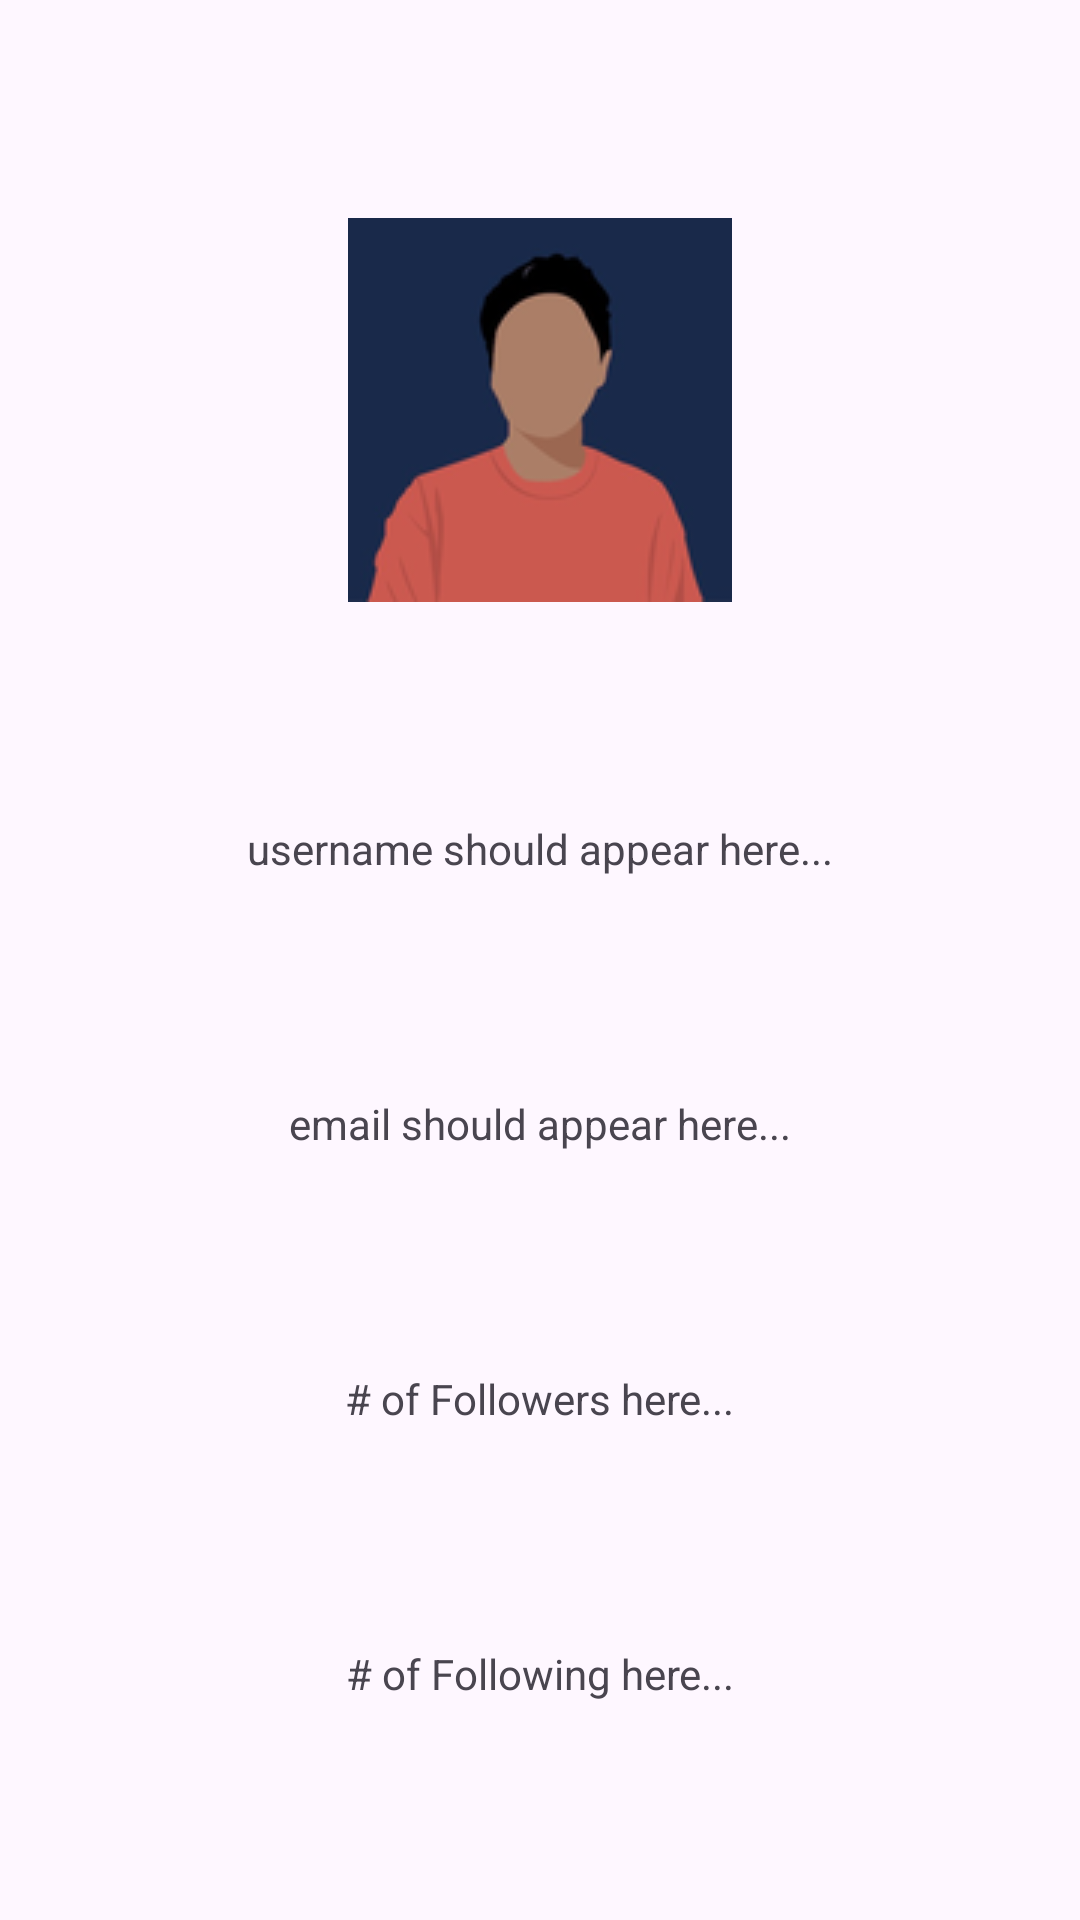

Here is an Android app screen rendered from its layout file. Give the layout XML and the strings, colors and styles it references.
<!-- AndroidManifest.xml: application theme Theme.RhythmLounge -->
<!-- res/layout/activity_self_user_page.xml -->
<?xml version="1.0" encoding="utf-8"?>
<androidx.constraintlayout.widget.ConstraintLayout xmlns:android="http://schemas.android.com/apk/res/android"
    xmlns:app="http://schemas.android.com/apk/res-auto"
    xmlns:tools="http://schemas.android.com/tools"
    android:layout_width="match_parent"
    android:layout_height="match_parent">

    <TextView
        android:id="@+id/textViewOwnUsername"
        android:layout_width="wrap_content"
        android:layout_height="wrap_content"
        android:text="username should appear here..."
        app:layout_constraintBottom_toTopOf="@+id/textViewOwnEmail"
        app:layout_constraintEnd_toEndOf="parent"
        app:layout_constraintHorizontal_bias="0.5"
        app:layout_constraintStart_toStartOf="parent"
        app:layout_constraintTop_toBottomOf="@+id/profile_pic" />

    <TextView
        android:id="@+id/textViewOwnEmail"
        android:layout_width="wrap_content"
        android:layout_height="wrap_content"
        android:text="email should appear here..."
        app:layout_constraintBottom_toTopOf="@+id/textViewOwnFollowers"
        app:layout_constraintEnd_toEndOf="parent"
        app:layout_constraintHorizontal_bias="0.5"
        app:layout_constraintStart_toStartOf="parent"
        app:layout_constraintTop_toBottomOf="@+id/textViewOwnUsername" />

    <TextView
        android:id="@+id/textViewOwnFollowers"
        android:layout_width="wrap_content"
        android:layout_height="wrap_content"
        android:text="# of Followers here..."
        app:layout_constraintBottom_toTopOf="@+id/textViewOwnFollowing"
        app:layout_constraintEnd_toEndOf="parent"
        app:layout_constraintHorizontal_bias="0.5"
        app:layout_constraintStart_toStartOf="parent"
        app:layout_constraintTop_toBottomOf="@+id/textViewOwnEmail" />

    <TextView
        android:id="@+id/textViewOwnFollowing"
        android:layout_width="wrap_content"
        android:layout_height="wrap_content"
        android:text="# of Following here..."
        app:layout_constraintBottom_toBottomOf="parent"
        app:layout_constraintEnd_toEndOf="parent"
        app:layout_constraintHorizontal_bias="0.5"
        app:layout_constraintStart_toStartOf="parent"
        app:layout_constraintTop_toBottomOf="@+id/textViewOwnFollowers" />

    <ImageView
        android:id="@+id/profile_pic"
        android:layout_width="wrap_content"
        android:layout_height="wrap_content"
        app:layout_constraintBottom_toTopOf="@+id/textViewOwnUsername"
        app:layout_constraintEnd_toEndOf="parent"
        app:layout_constraintHorizontal_bias="0.5"
        app:layout_constraintStart_toStartOf="parent"
        app:layout_constraintTop_toTopOf="parent"
        app:srcCompat="@drawable/defaultprofilepicture" />
</androidx.constraintlayout.widget.ConstraintLayout>
<!-- resources referenced by this layout -->
<resources>
  <!-- drawable defaultprofilepicture: png bitmap (drawable, 9052 bytes) -->
  <style name="Theme.RhythmLounge" parent="Base.Theme.RhythmLounge" />
  <style name="Base.Theme.RhythmLounge" parent="Theme.Material3.DayNight.NoActionBar">
          
          
      </style>
</resources>
